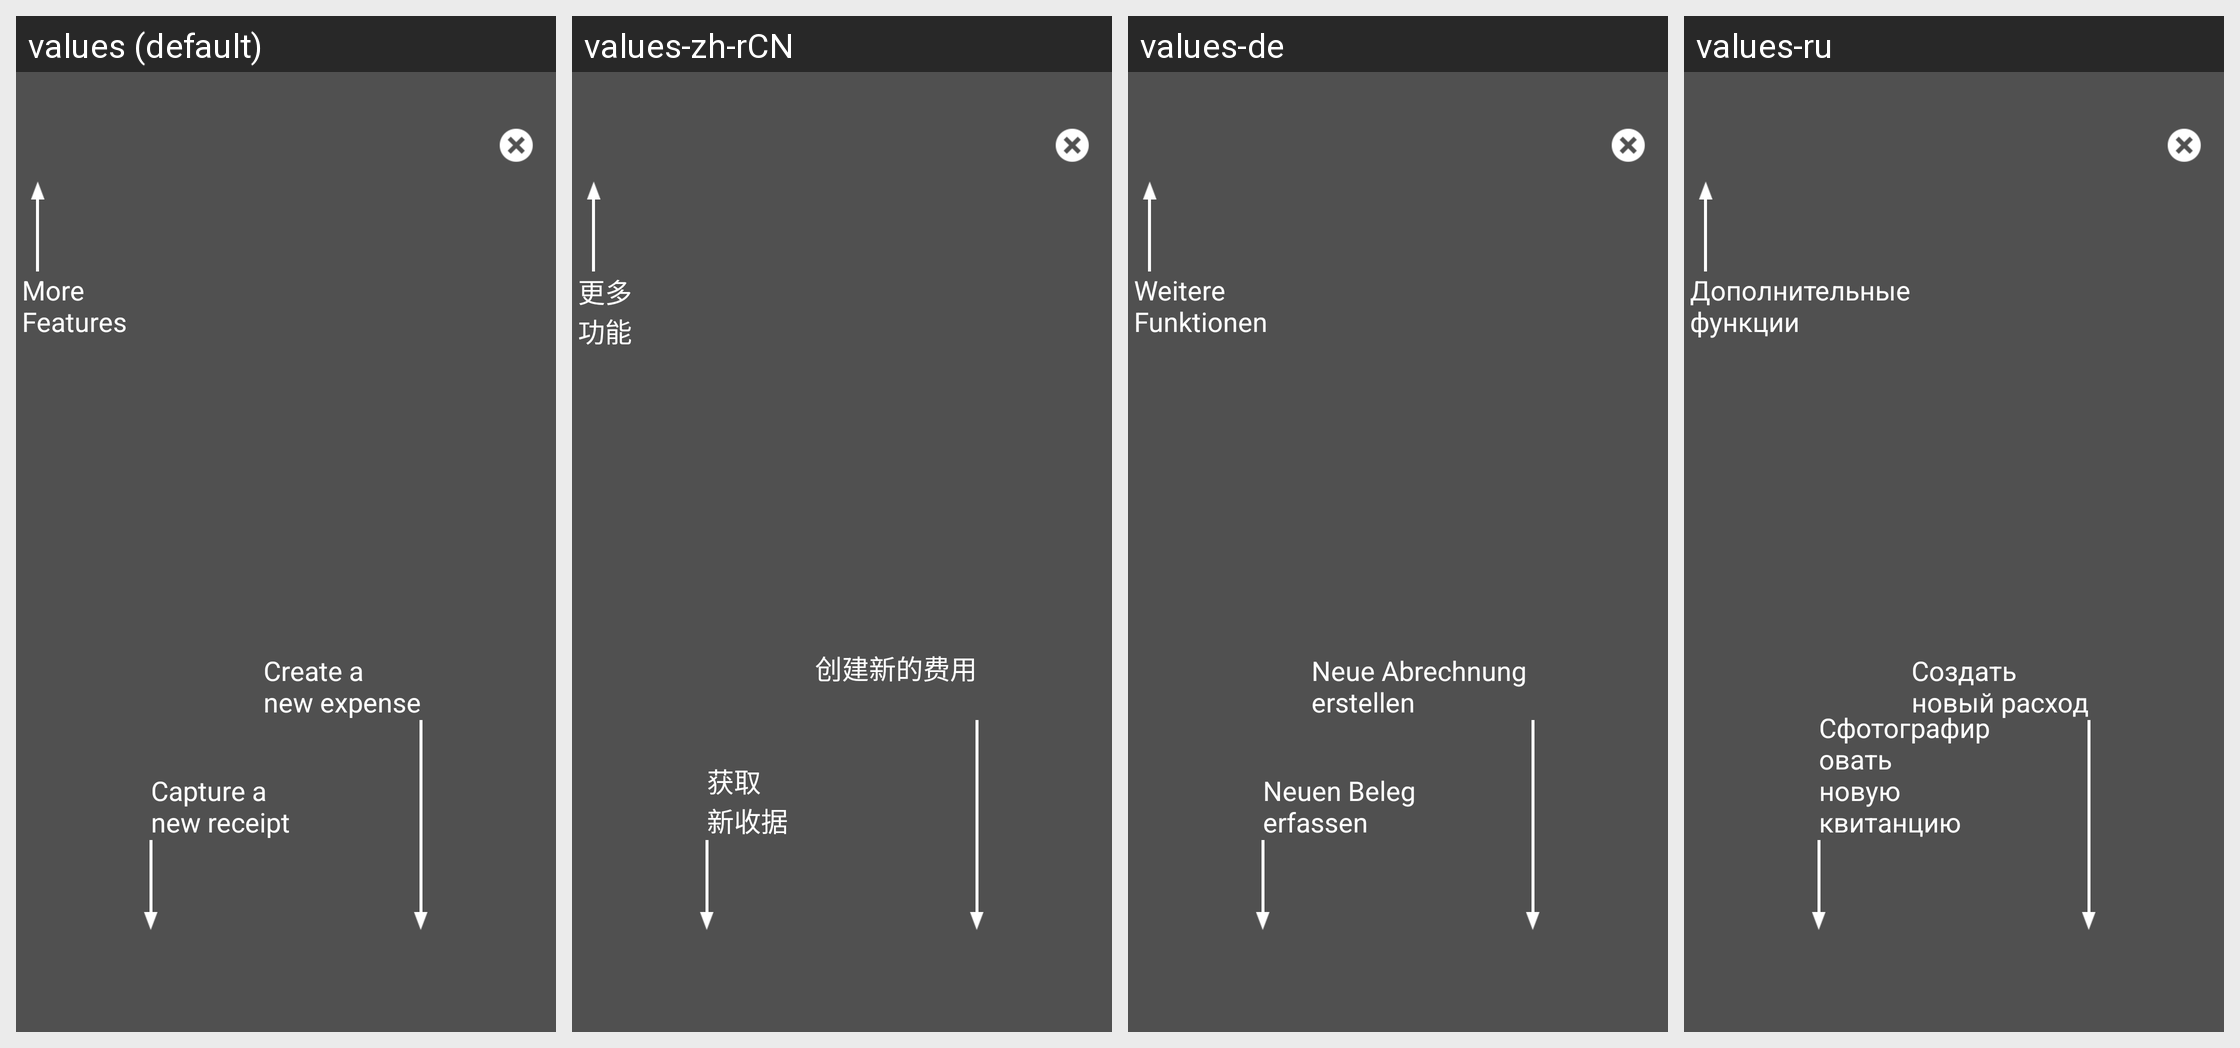

Translations of the strings shown on this Android screen, per locale in the grid:
Android screen res/layout/td_overlay_home.xml rendered under 4 locales, left to right: values (default), values-zh-rCN, values-de, values-ru. Device: Nexus 5 (rendered at 1080×1920; each locale shown at half size, 540×960, under a caption strip naming it); theme Theme.MaterialComponents.DayNight.NoActionBar.
Other locales in the repository, not shown: values-en-rGB, values-es, values-fr, values-fr-rCA, values-it, values-ja, values-nl, values-pt, values-sv.
Strings drawn on this screen, with the default value and each locale's value (text and hints the layout hard-codes, and strings that could not be matched under every locale, appear in the picture but are not listed):

td_overlay_more_features
  values: More 
      Features
  values-zh-rCN: 更多
      功能
  values-de: Weitere 
      Funktionen
  values-ru: Дополнительные 
      функции

td_overlay_capture_new_receipt
  values: Capture a 
      new receipt
  values-zh-rCN: 获取
      新收据
  values-de: Neuen Beleg 
      erfassen
  values-ru: Сфотографировать 
      новую квитанцию

td_overlay_create_new_expense
  values: Create a 
      new expense
  values-zh-rCN: 创建新的费用
      
  values-de: Neue Abrechnung 
      erstellen
  values-ru: Создать 
      новый расход
